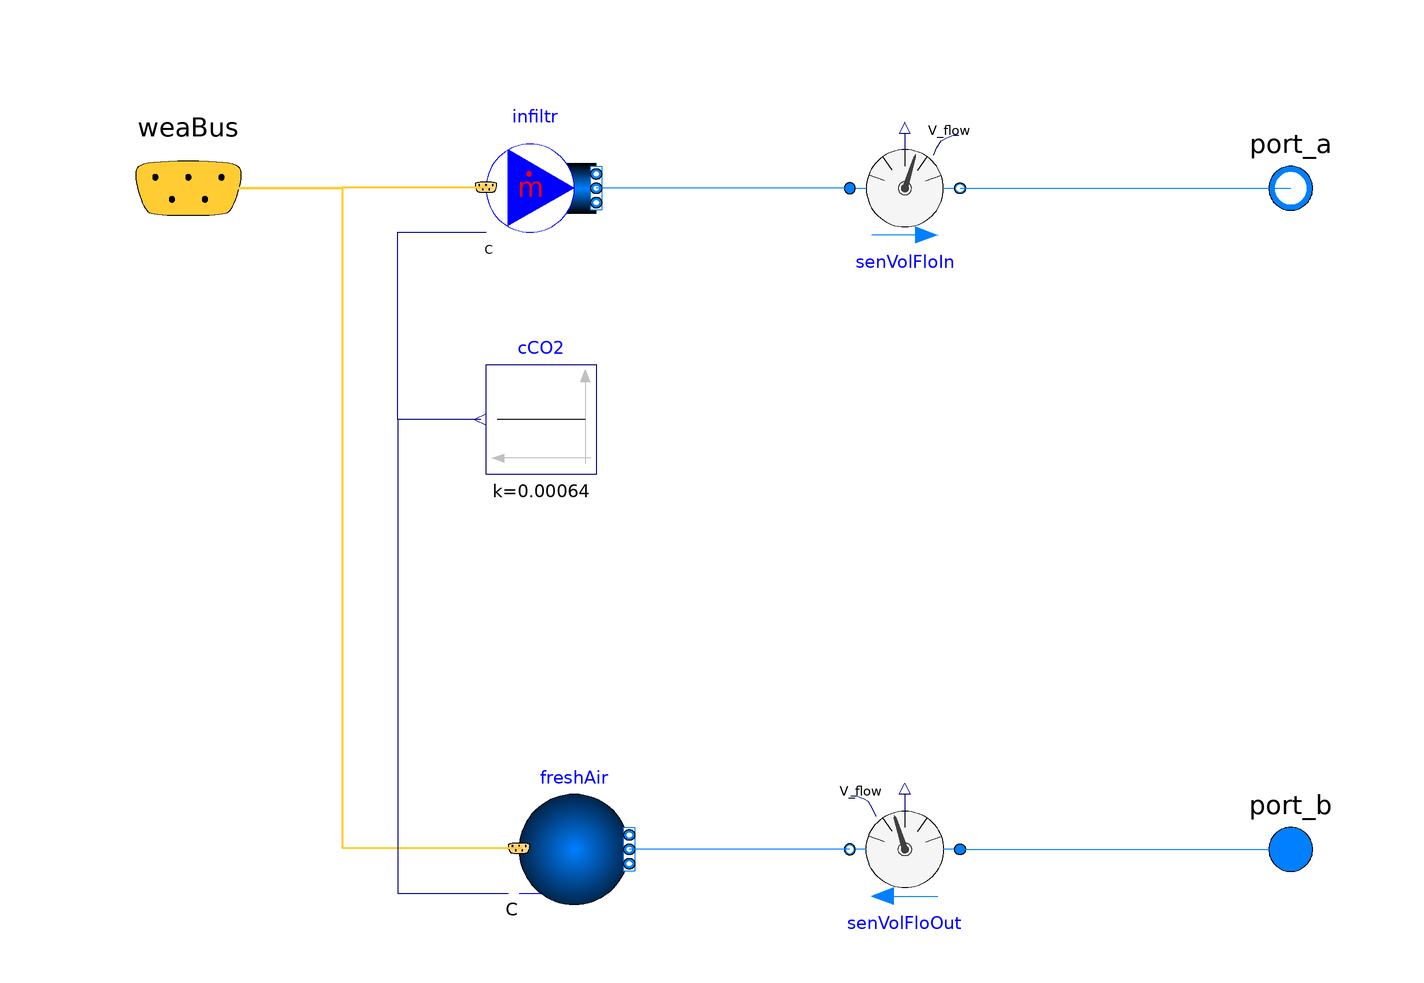

Above is the diagram view of the following Modelica model: its components placed by their Placement annotations and its connect equations drawn as lines.

model Infiltration "Constant infiltration"
    replaceable package Air = Buildings.Media.Air(extraPropertiesNames={"CO2"});
    parameter Modelica.SIunits.Volume Vi "Indoor air volume";
    parameter Real ach=0.2 "Infiltration air changes per hour";
    Buildings.Fluid.Sources.MassFlowSource_WeatherData infiltr(
      redeclare package Medium = Air,
      nPorts=1,
      m_flow=ach*Vi/1.2/3600,
    use_C_in=true)
                "Infiltration"
      annotation (Placement(transformation(extent={{-46,50},{-26,70}})));
    Buildings.Fluid.Sensors.VolumeFlowRate senVolFloIn(redeclare package Medium =
          Air, m_flow_nominal=1,
    allowFlowReversal=false)     annotation (Placement(transformation(
          extent={{10,10},{-10,-10}},
          rotation=180,
          origin={30,60})));
    Buildings.Fluid.Sensors.VolumeFlowRate senVolFloOut(redeclare package
      Medium =
          Air, m_flow_nominal=1) annotation (Placement(transformation(
          extent={{10,-10},{-10,10}},
          rotation=0,
          origin={30,-60})));
    Buildings.BoundaryConditions.WeatherData.Bus weaBus annotation (Placement(
          transformation(extent={{-120,40},{-80,80}}), iconTransformation(extent={{-126,50},
              {-106,70}})));
  Buildings.Fluid.Sources.Outside
                        freshAir(
    use_C_in=true,               nPorts=1, redeclare package Medium = Air)
    "Boundary condition"
    annotation (Placement(transformation(extent={{-40,-70},{-20,-50}})));
  Modelica.Blocks.Sources.Constant cCO2(k=0.00064)
    annotation (Placement(transformation(extent={{-26,8},{-46,28}})));
    Modelica.Fluid.Interfaces.FluidPort_a port_b(redeclare package Medium = Air)
    annotation (Placement(transformation(extent={{90,-70},{110,-50}})));
    Modelica.Fluid.Interfaces.FluidPort_b port_a(redeclare package Medium = Air)
      annotation (Placement(transformation(extent={{90,50},{110,70}})));
equation
    connect(senVolFloIn.port_a, infiltr.ports[1])
      annotation (Line(points={{20,60},{-26,60}}, color={0,127,255}));
    connect(weaBus, infiltr.weaBus) annotation (Line(
        points={{-100,60},{-72,60},{-72,60.2},{-46,60.2}},
        color={255,204,51},
        thickness=0.5), Text(
        string="%first",
        index=-1,
        extent={{-6,3},{-6,3}}));
  connect(senVolFloOut.port_b, freshAir.ports[1])
    annotation (Line(points={{20,-60},{-20,-60}}, color={0,127,255}));
  connect(freshAir.weaBus, weaBus) annotation (Line(
      points={{-40,-59.8},{-72,-59.8},{-72,60},{-100,60}},
      color={255,204,51},
      thickness=0.5), Text(
      string="%second",
      index=1,
      extent={{6,3},{6,3}}));
  connect(cCO2.y, infiltr.C_in[1]) annotation (Line(points={{-47,18},{-62,18},
          {-62,52},{-46,52}}, color={0,0,127}));
  connect(senVolFloIn.port_b, port_a)
    annotation (Line(points={{40,60},{100,60}}, color={0,127,255}));
  connect(senVolFloOut.port_a, port_b)
    annotation (Line(points={{40,-60},{100,-60}}, color={0,127,255}));
  connect(cCO2.y, freshAir.C_in[1]) annotation (Line(points={{-47,18},{-62,18},
          {-62,-68},{-42,-68}}, color={0,0,127}));
    annotation (Icon(coordinateSystem(preserveAspectRatio=false), graphics={
          Rectangle(
            extent={{-100,100},{100,-100}},
            lineColor={0,0,0},
            fillColor={255,255,255},
            fillPattern=FillPattern.Solid),
          Rectangle(
            extent={{-8,80},{8,-80}},
            lineColor={0,0,0},
            fillColor={175,175,175},
            fillPattern=FillPattern.Solid),
          Line(
            points={{-60,20},{-20,0},{20,20},{60,0}},
            color={28,108,200},
            smooth=Smooth.Bezier),
          Line(
            points={{-60,50},{-20,30},{20,50},{60,30}},
            color={28,108,200},
            smooth=Smooth.Bezier),
          Line(
            points={{-60,-10},{-20,-30},{20,-10},{60,-30}},
            color={28,108,200},
            smooth=Smooth.Bezier)}),                               Diagram(
          coordinateSystem(preserveAspectRatio=false)));
end Infiltration;